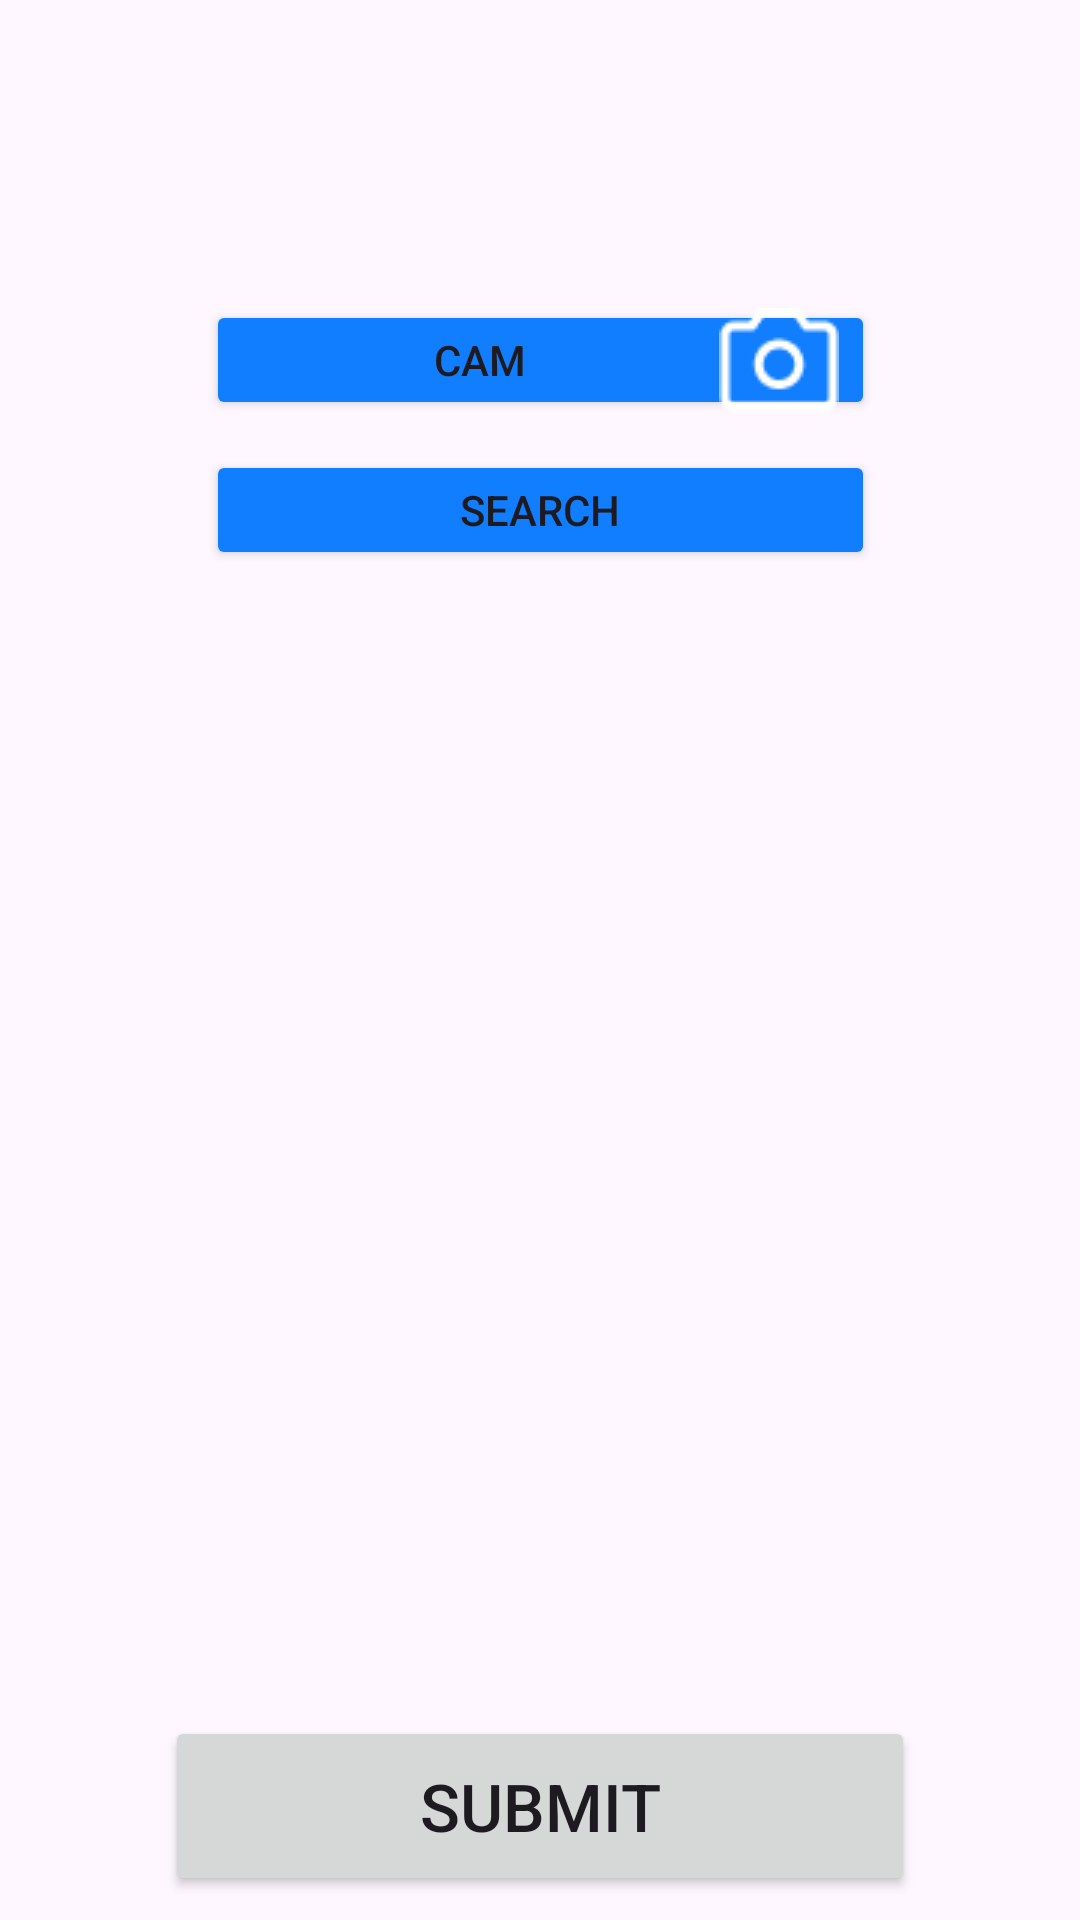

Produce the Android XML layout that renders to this screen, including the resource entries it uses.
<!-- AndroidManifest.xml: application theme Theme.FastAFAppGP -->
<!-- res/layout/activity_cart2.xml -->
<?xml version="1.0" encoding="utf-8"?>
<layout xmlns:android="http://schemas.android.com/apk/res/android"
    xmlns:app="http://schemas.android.com/apk/res-auto"
    xmlns:tools="http://schemas.android.com/tools"
    android:id="@+id/main"
    tools:context=".ui.cart.CartActivity">

    <data>
        <variable
            name="vm"
            type="com.example.fastafappgp.ui.cart.CartViewModel" />
    </data>
    <androidx.constraintlayout.widget.ConstraintLayout
        android:layout_width="match_parent"
        android:layout_height="match_parent">

        <ImageView
            android:id="@+id/openCartBtn"
            android:layout_width="32dp"
            android:layout_height="32dp"
            app:layout_constraintTop_toTopOf="parent"
            app:layout_constraintStart_toStartOf="parent"
            android:src="@drawable/ic_back"/>

        <Button
            android:id="@+id/cart_cam"
            android:layout_width="223dp"
            android:layout_height="40dp"
            android:text="CAM"
            android:drawableEnd="@drawable/img"
            android:backgroundTint="#107EFF"
            app:layout_constraintStart_toStartOf="parent"
            app:layout_constraintEnd_toEndOf="parent"
            android:onClick="@{()->vm.opencam()}"
            android:layout_marginTop="100dp"
            app:layout_constraintTop_toTopOf="parent"/>

        <Button
            android:id="@+id/search_cart"
            android:layout_width="223dp"
            android:layout_height="40dp"
            android:text="Search"
            android:backgroundTint="#107EFF"
            app:layout_constraintStart_toStartOf="parent"
            app:layout_constraintEnd_toEndOf="parent"
            android:layout_marginTop="50dp"
            android:onClick="@{()->vm.opensearch()}"
            app:layout_constraintTop_toTopOf="@id/cart_cam"/>

        <androidx.recyclerview.widget.RecyclerView
            android:id="@+id/recler_reset"
            android:layout_width="match_parent"
            android:layout_height="0dp"
            app:layout_constraintTop_toBottomOf="@id/search_cart"
            app:layout_constraintBottom_toTopOf="@id/submitReset"
            app:layoutManager="androidx.recyclerview.widget.LinearLayoutManager"
            tools:listitem="@layout/item_cart"
            />

        <Button
            android:id="@+id/submitReset"
            android:layout_width="250dp"
            android:layout_height="60dp"
            app:layout_constraintBottom_toBottomOf="parent"
            app:layout_constraintStart_toStartOf="parent"
            app:layout_constraintEnd_toEndOf="parent"
            android:layout_marginBottom="8dp"
            android:text="Submit"
            android:textSize="22dp"/>



    </androidx.constraintlayout.widget.ConstraintLayout>
</layout>
<!-- res/layout/item_cart.xml (included above) -->
<androidx.cardview.widget.CardView xmlns:android="http://schemas.android.com/apk/res/android"
    xmlns:card_view="http://schemas.android.com/apk/res-auto"
    android:layout_width="match_parent"
    android:layout_height="wrap_content"
    card_view:cardCornerRadius="16dp"
    card_view:cardElevation="4dp"
    android:layout_margin="8dp">

    <RelativeLayout
        android:layout_width="match_parent"
        android:layout_height="150dp"
        android:padding="12dp">


        <ImageView
            android:id="@+id/drugImage"
            android:layout_width="60dp"
            android:layout_height="60dp"
            android:layout_alignParentEnd="true"
            android:layout_marginEnd="12dp"
            android:scaleType="centerCrop" />

        <TextView
            android:id="@+id/name"
            android:layout_width="wrap_content"
            android:layout_height="wrap_content"
            android:text="panadol"
            android:textStyle="bold"
            android:textSize="16sp"
            android:layout_alignParentStart="true" />


        <TextView
            android:id="@+id/form"
            android:layout_width="wrap_content"
            android:layout_height="wrap_content"
            android:text="tablet"
            android:layout_below="@id/name"
            android:layout_alignParentStart="true"
            android:textSize="14sp" />

        <TextView
            android:id="@+id/unitsin"
            android:layout_width="wrap_content"
            android:layout_height="wrap_content"
            android:layout_alignParentEnd="true"
            android:layout_marginStart="41dp"
            android:layout_marginEnd="166dp"
            android:layout_marginTop="51dp"
            android:text="unit"
            android:textSize="14sp" />

        <TextView
            android:id="@+id/stock"
            android:layout_width="wrap_content"
            android:layout_height="wrap_content"
            android:layout_alignParentEnd="true"
            android:layout_marginStart="41dp"
            android:layout_marginEnd="166dp"
            android:layout_marginTop="88dp"
            android:text="stock"
            android:textSize="14sp" />

        <LinearLayout
            android:id="@+id/formButtons"
            android:layout_width="wrap_content"
            android:layout_height="wrap_content"
            android:orientation="vertical"
            android:layout_below="@id/form"
            android:layout_alignParentStart="true"
            android:layout_marginTop="8dp">


            <EditText
                android:id="@+id/unitedit"
                android:layout_width="150dp"
                android:layout_height="32dp"
                android:hint="unit"
                android:background="@drawable/edit_input"
                android:textColor="#000000"
                android:textSize="12sp"
                android:inputType="number"
                android:layout_marginBottom="4dp" />

            <EditText
                android:id="@+id/packedit"
                android:layout_width="150dp"
                android:layout_height="32dp"
                android:hint="packs"
                android:background="@drawable/edit_input"
                android:textColor="#000000"
                android:textSize="12sp"
                android:inputType="number"
                android:layout_marginBottom="4dp" />
        </LinearLayout>


        <TextView
            android:id="@+id/unitprice"
            android:layout_width="wrap_content"
            android:layout_height="wrap_content"
            android:text="1"
            android:textSize="16sp"
            android:layout_alignParentBottom="true"
            android:layout_alignParentEnd="true"
            android:textStyle="bold"/>
    </RelativeLayout>

</androidx.cardview.widget.CardView>
<!-- resources referenced by this layout -->
<resources>
  <!-- drawable img: png bitmap (drawable, 606 bytes) -->
  <style name="Theme.FastAFAppGP" parent="Base.Theme.FastAFAppGP" />
  <style name="Base.Theme.FastAFAppGP" parent="Theme.Material3.DayNight.NoActionBar">
  
           <item name="colorPrimary">#107EFF</item>
      </style>
</resources>
